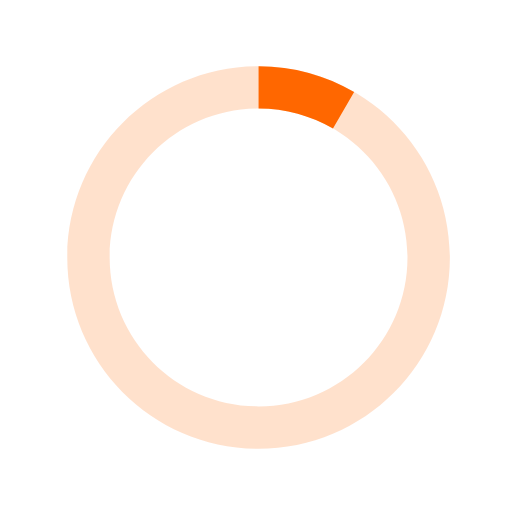
t = 0.00 s
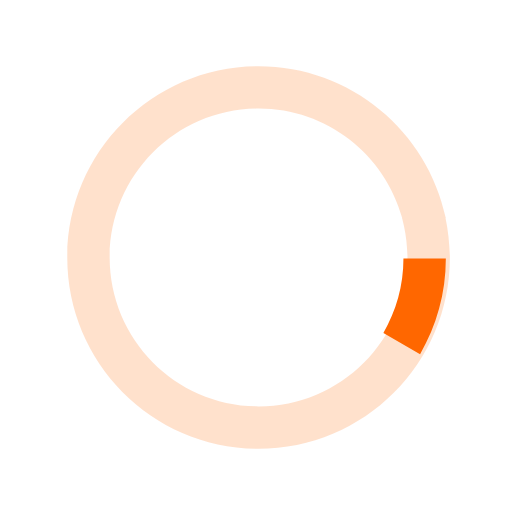
t = 0.13 s
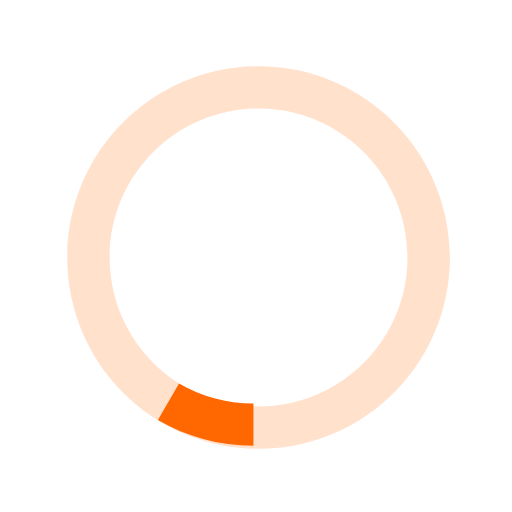
t = 0.25 s
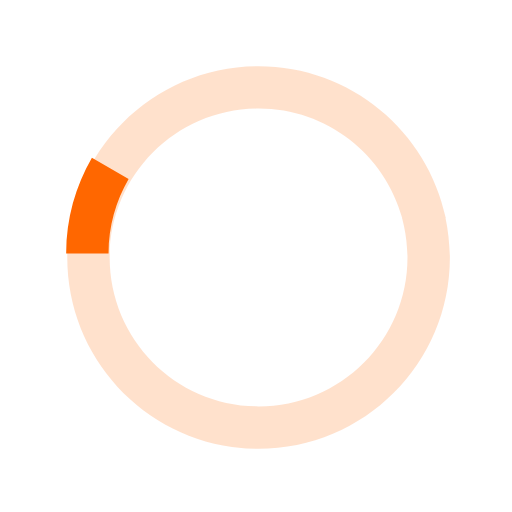
t = 0.38 s

The animated SVG that drew these frames (rendered in a browser with its animation timeline set to each time). Animation: 1 SMIL element (animateTransform=1); one cycle of 0.50 s, repeats indefinitely.

<svg xmlns="http://www.w3.org/2000/svg"
     width="40"
     height="40"
     viewBox="0 0 40 40"
     fill="#ff6700"
     enable-background="new 0 0 40 40"
>
    <path opacity=".2"
          d="M20.201,5.169c-8.254,0-14.946,6.692-14.946,14.946c0,8.255,6.692,14.946,14.946,14.946 s14.946-6.691,14.946-14.946C35.146,11.861,28.455,5.169,20.201,5.169z M20.201,31.749c-6.425,0-11.634-5.208-11.634-11.634 c0-6.425,5.209-11.634,11.634-11.634c6.425,0,11.633,5.209,11.633,11.634C31.834,26.541,26.626,31.749,20.201,31.749z"/>
    <path transform="rotate(292.126 20 20)"
          d="M26.013,10.047l1.654-2.866c-2.198-1.272-4.743-2.012-7.466-2.012h0v3.312h0 C22.32,8.481,24.301,9.057,26.013,10.047z"
    >
        <animateTransform attributeType="xml"
                          attributeName="transform"
                          type="rotate"
                          from="0 20 20"
                          to="360 20 20"
                          dur="0.5s"
                          repeatCount="indefinite"/>
    </path>
</svg>
